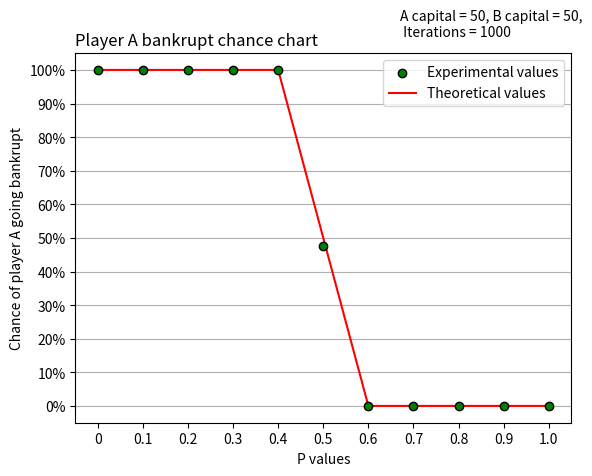

Reproduce this figure in Python.
# A script for comparing theoretical and experimental values of player A's chance of bankruptcy depending on
# the probability of winning in single game
# Author: Kamil Czerwiński, Jagiellonian University, 2020/2021

import random
import matplotlib.pyplot as plt


def theory_probability(p: float, q: float, a_capital: int, b_capital: int) -> float:
    """
    Function for calculating theoretical probability for specified p, q, player A capital, player B capital.
    :param p: Probability of winning by player A
    :param q: Probability of winning by player B
    :param a_capital: Capital of player A
    :param b_capital: Capital of player B
    :return: Probability to win by player A
    """
    capital_sum: int = a_capital + b_capital
    if p == 0.5 and q == 0.5:
        calculated_probability = 1 - (a_capital / capital_sum)
    else:
        calculated_probability = ((q / p) ** a_capital - (q / p) ** capital_sum) / (1 - (q / p) ** capital_sum)
    return calculated_probability


def experimental_probability(iterations: int, a_capital: int, b_capital: int, p: float, q: float) -> float:
    """
    Function for calculating experimental probability for specified p, q, player A capital, player B capital.
    :param iterations: Number of games
    :param p: Probability of winning by player A
    :param q: Probability of winning by player B
    :param a_capital: Capital of player A
    :param b_capital: Capital of player B
    :return: Probability to win by player A
    """
    # initial variables
    population = ['A', 'B']
    weights = [p, q]
    A_loses = 0

    # main script logic
    for _ in range(iterations):
        A_capital_game = a_capital
        B_capital_game = b_capital
        while A_capital_game != 0 and B_capital_game != 0:
            if random.choices(population, weights)[0] == 'A':
                A_capital_game += 1
                B_capital_game -= 1
            else:
                B_capital_game += 1
                A_capital_game -= 1
        if A_capital_game == 0:
            A_loses += 1
    return A_loses / iterations


def generate_theory_list(a_capital, b_capital) -> list:
    """
    Function for generating list with theoretical probability values.
    :param a_capital: Capital of player A
    :param b_capital: Capital of player B
    :return: List of theoretical values
    """
    lst = []
    for x in range(0, 11):
        p = x / 10.0
        q = round(1 - p, 1)
        try:
            lst.append(theory_probability(p=p, q=q, a_capital=a_capital, b_capital=b_capital))
        except ZeroDivisionError:
            lst.append(1.0)
    return lst


def generate_experimental_list(iterations: int, a_capital: int, b_capital: int) -> list:
    """
    Function for generating list with theoretical probability values.
    :param iterations: Number of games played
    :param a_capital: Capital of player A
    :param b_capital: Capital of player B
    :return: List of experimental values
    """
    lst = []
    for x in range(0, 11):
        p = x / 10.0
        q = round(1 - p, 1)
        print(f"Current p = {p}, q = {q}")
        try:
            lst.append(experimental_probability(iterations=iterations,
                                                a_capital=a_capital,
                                                b_capital=b_capital,
                                                p=p,
                                                q=q))
        except ZeroDivisionError:
            lst.append(1.0)
    return lst


def show_graph(iterations: int, a_capital: int, b_capital: int) -> None:
    """
    Function for generating scatter/plot chart with experimental and theoretical values for player A winning
    probability.
    :param iterations: Number of games played
    :param a_capital: Capital of player A
    :param b_capital: Capital of player B
    :return: None
    """
    # initial variables and generating data
    theory_list = generate_theory_list(a_capital=a_capital, b_capital=b_capital)
    print(f'Theoretical list done')
    experimental_list = generate_experimental_list(iterations=iterations, a_capital=a_capital, b_capital=b_capital)
    print(f'Experimental list done')
    p_values = [x / 10.0 if x != 0 else 0 for x in range(0, 11)]

    # draw graph
    y_pos = range(len(experimental_list))
    plt.scatter(y_pos, experimental_list, color='green', edgecolor='black', label=f'Experimental values', zorder=3)
    plt.plot(theory_list, color='red', label=f'Theoretical values', zorder=2)
    plt.xticks(y_pos, p_values)
    plt.grid(axis='y')
    plt.yticks([i/10 for i in range(0, 11)], [f'{i}%' for i in range(0, 101, 10)])
    plt.ylabel('Chance of player A going bankrupt')
    plt.xlabel('P values')
    plt.title('Player A bankrupt chance chart', loc='left')
    plt.text(6.7, 1.1, f'A capital = {a_capital}, B capital = {b_capital},\n Iterations = {iterations}')
    plt.legend()
    plt.show()
    plt.savefig('example1.png')


if __name__ == '__main__':
    show_graph(1000, 50, 50)
